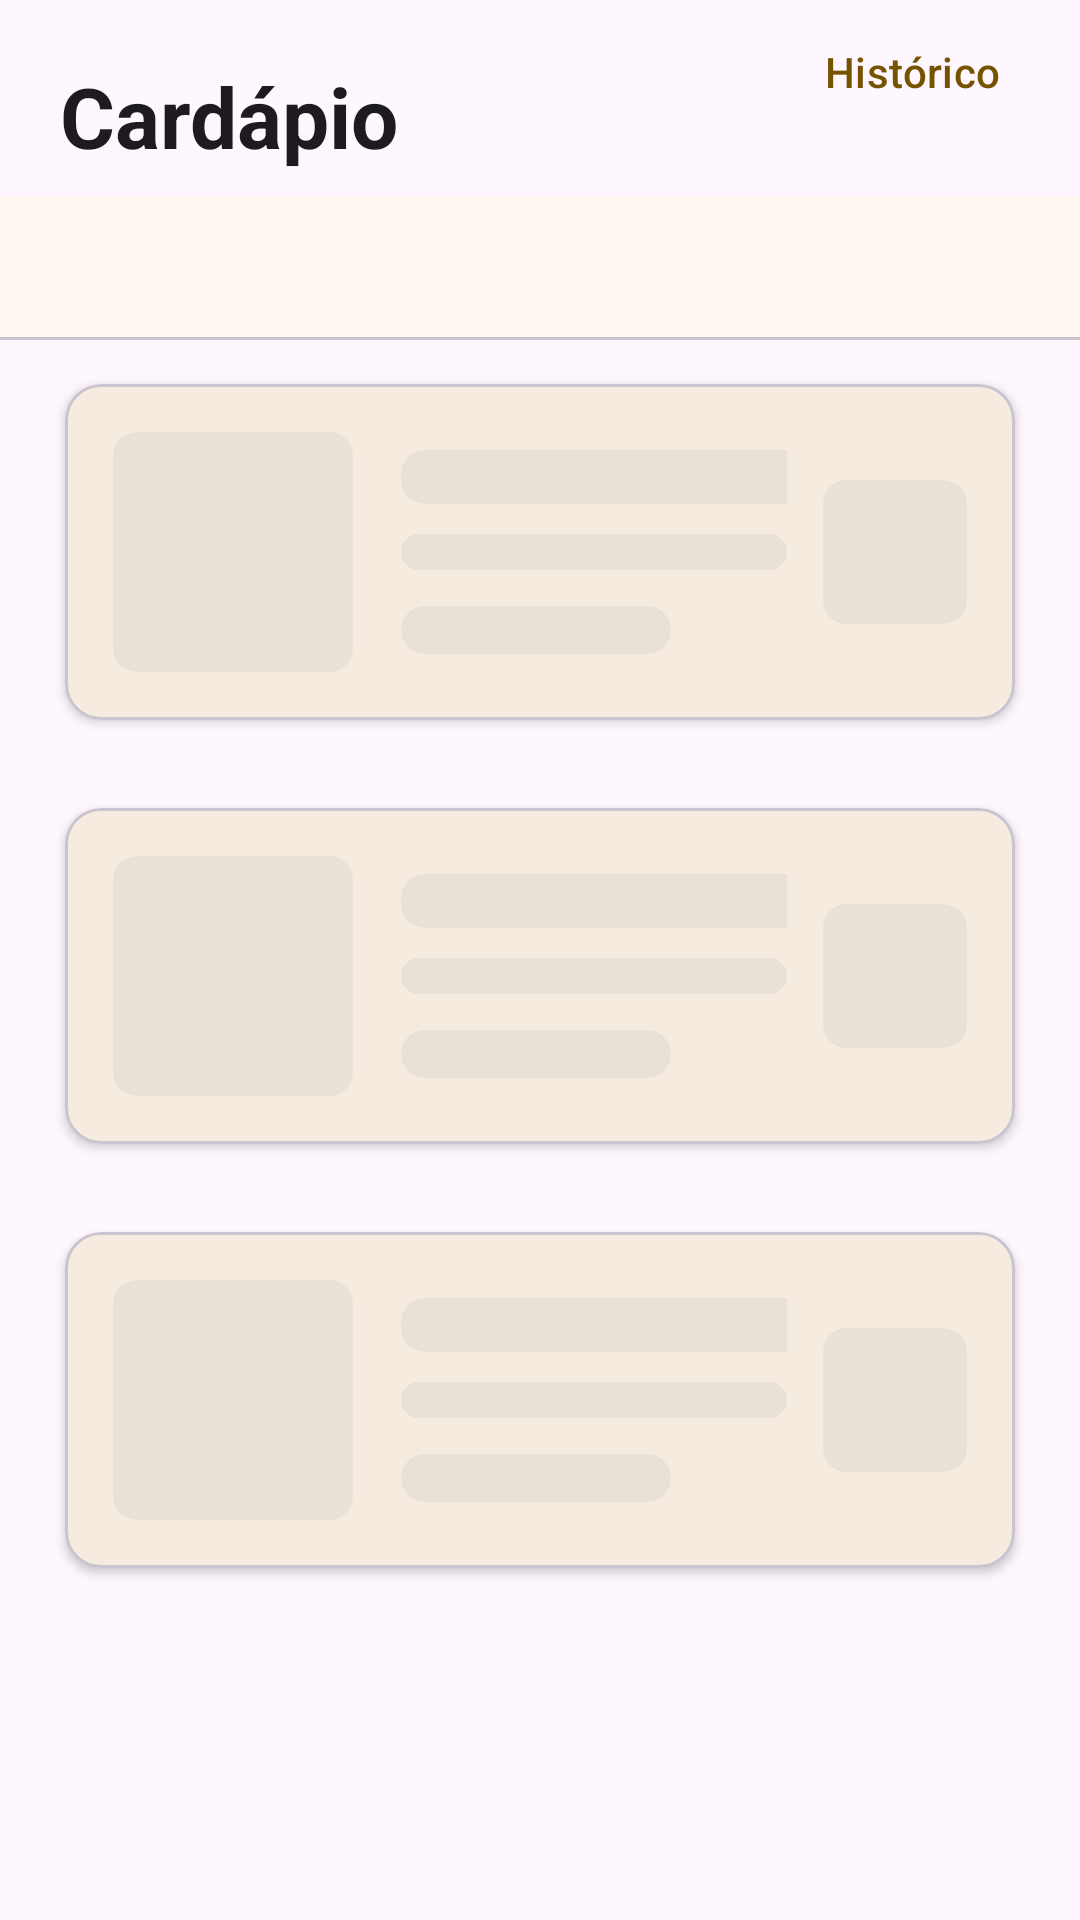

Write the Android layout XML for this screen, with the resource values it uses.
<!-- AndroidManifest.xml: application theme Theme.PadariaTrigoDourado -->
<!-- res/layout/activity_cardapio.xml -->
<?xml version="1.0" encoding="utf-8"?>
<androidx.constraintlayout.widget.ConstraintLayout xmlns:android="http://schemas.android.com/apk/res/android"
    xmlns:app="http://schemas.android.com/apk/res-auto"
    android:layout_width="match_parent"
    android:layout_height="match_parent">

    <TextView
        android:id="@+id/titulo_cardapio"
        android:layout_width="0dp"
        android:layout_height="wrap_content"
        android:layout_marginHorizontal="20dp"
        android:layout_marginTop="20dp"
        android:text="@string/cardapio"
        android:textAppearance="?attr/textAppearanceHeadlineMedium"
        android:textStyle="bold"
        app:layout_constraintEnd_toStartOf="@id/abrir_historico"
        app:layout_constraintStart_toStartOf="parent"
        app:layout_constraintTop_toTopOf="parent" />

    <com.google.android.material.button.MaterialButton
        android:id="@+id/abrir_historico"
        style="@style/Widget.Material3.Button.TextButton"
        android:layout_width="wrap_content"
        android:layout_height="48dp"
        android:layout_marginEnd="12dp"
        android:text="@string/historico"
        app:layout_constraintEnd_toEndOf="parent"
        app:layout_constraintTop_toTopOf="parent" />

    <com.google.android.material.tabs.TabLayout
        android:id="@+id/categorias_tabs"
        android:layout_width="0dp"
        android:layout_height="wrap_content"
        android:layout_marginTop="8dp"
        app:layout_constraintEnd_toEndOf="parent"
        app:layout_constraintStart_toStartOf="parent"
        app:layout_constraintTop_toBottomOf="@id/titulo_cardapio"
        app:tabMode="scrollable" />

    <androidx.recyclerview.widget.RecyclerView
        android:id="@+id/lista_produtos"
        android:layout_width="0dp"
        android:layout_height="0dp"
        android:clipToPadding="false"
        android:paddingBottom="12dp"
        app:layout_constraintBottom_toTopOf="@id/preview_sacola"
        app:layout_constraintEnd_toEndOf="parent"
        app:layout_constraintStart_toStartOf="parent"
        app:layout_constraintTop_toBottomOf="@id/categorias_tabs" />

    <LinearLayout
        android:id="@+id/skeleton_produtos"
        android:layout_width="0dp"
        android:layout_height="0dp"
        android:orientation="vertical"
        app:layout_constraintBottom_toTopOf="@id/preview_sacola"
        app:layout_constraintEnd_toEndOf="parent"
        app:layout_constraintStart_toStartOf="parent"
        app:layout_constraintTop_toBottomOf="@id/categorias_tabs">

        <include layout="@layout/item_produto_skeleton" />
        <include layout="@layout/item_produto_skeleton" />
        <include layout="@layout/item_produto_skeleton" />
    </LinearLayout>

    <com.google.android.material.card.MaterialCardView
        android:id="@+id/preview_sacola"
        android:layout_width="0dp"
        android:layout_height="72dp"
        android:layout_margin="16dp"
        android:clickable="true"
        android:focusable="true"
        android:visibility="gone"
        app:cardBackgroundColor="?attr/colorPrimary"
        app:cardCornerRadius="16dp"
        app:cardElevation="8dp"
        app:layout_constraintBottom_toBottomOf="parent"
        app:layout_constraintEnd_toEndOf="parent"
        app:layout_constraintStart_toStartOf="parent">

        <LinearLayout
            android:layout_width="match_parent"
            android:layout_height="match_parent"
            android:gravity="center_vertical"
            android:orientation="horizontal"
            android:paddingHorizontal="20dp">

            <ImageView
                android:layout_width="32dp"
                android:layout_height="32dp"
                android:contentDescription="@string/abrir_carrinho"
                android:src="@drawable/ic_shopping_bag"
                app:tint="?attr/colorOnPrimary" />

            <LinearLayout
                android:layout_width="0dp"
                android:layout_height="wrap_content"
                android:layout_marginStart="16dp"
                android:layout_weight="1"
                android:orientation="vertical">

                <TextView
                    android:id="@+id/total_itens"
                    android:layout_width="wrap_content"
                    android:layout_height="wrap_content"
                    android:textColor="?attr/colorOnPrimary"
                    android:textStyle="bold" />

                <TextView
                    android:layout_width="wrap_content"
                    android:layout_height="wrap_content"
                    android:text="@string/ver_sacola"
                    android:textColor="?attr/colorOnPrimary" />
            </LinearLayout>

            <TextView
                android:id="@+id/valor_total"
                android:layout_width="wrap_content"
                android:layout_height="wrap_content"
                android:textAppearance="?attr/textAppearanceTitleMedium"
                android:textColor="?attr/colorOnPrimary"
                android:textStyle="bold" />
        </LinearLayout>
    </com.google.android.material.card.MaterialCardView>
</androidx.constraintlayout.widget.ConstraintLayout>
<!-- res/layout/item_produto_skeleton.xml (included above) -->
<?xml version="1.0" encoding="utf-8"?>
<com.google.android.material.card.MaterialCardView xmlns:android="http://schemas.android.com/apk/res/android"
    xmlns:app="http://schemas.android.com/apk/res-auto"
    android:layout_width="match_parent"
    android:layout_height="wrap_content"
    android:layout_marginHorizontal="16dp"
    android:layout_marginVertical="8dp"
    app:cardCornerRadius="12dp"
    app:cardElevation="2dp"
    app:cardUseCompatPadding="true">

    <LinearLayout
        android:layout_width="match_parent"
        android:layout_height="112dp"
        android:gravity="center_vertical"
        android:orientation="horizontal"
        android:padding="16dp">

        <View
            android:layout_width="80dp"
            android:layout_height="80dp"
            android:background="@drawable/skeleton_background" />

        <LinearLayout
            android:layout_width="0dp"
            android:layout_height="wrap_content"
            android:layout_marginStart="16dp"
            android:layout_weight="1"
            android:orientation="vertical">

            <View
                android:layout_width="140dp"
                android:layout_height="18dp"
                android:background="@drawable/skeleton_background" />

            <View
                android:layout_width="match_parent"
                android:layout_height="12dp"
                android:layout_marginTop="10dp"
                android:background="@drawable/skeleton_background" />

            <View
                android:layout_width="90dp"
                android:layout_height="16dp"
                android:layout_marginTop="12dp"
                android:background="@drawable/skeleton_background" />
        </LinearLayout>

        <View
            android:layout_width="48dp"
            android:layout_height="48dp"
            android:layout_marginStart="12dp"
            android:background="@drawable/skeleton_background" />
    </LinearLayout>
</com.google.android.material.card.MaterialCardView>
<!-- resources referenced by this layout -->
<resources>
  <!-- drawable ic_shopping_bag (drawable) -->
  <?xml version="1.0" encoding="utf-8"?>
  <vector xmlns:android="http://schemas.android.com/apk/res/android"
      android:width="24dp"
      android:height="24dp"
      android:viewportWidth="24"
      android:viewportHeight="24">
      <path
          android:fillColor="@android:color/white"
          android:pathData="M7,7V6a5,5 0,0 1,10 0v1h2a1,1 0,0 1,1 1v12a2,2 0,0 1,-2 2H6a2,2 0,0 1,-2 -2V8a1,1 0,0 1,1 -1h2M9,7h6V6a3,3 0,0 0,-6 0v1M8,11a1,1 0,1 0,0 -2,1 1,0 0,0 0,2M16,11a1,1 0,1 0,0 -2,1 1,0 0,0 0,2" />
  </vector>
  <!-- drawable skeleton_background (drawable) -->
  <?xml version="1.0" encoding="utf-8"?>
  <shape xmlns:android="http://schemas.android.com/apk/res/android"
      android:shape="rectangle">
      <corners android:radius="8dp" />
      <solid android:color="@color/skeleton_light" />
  </shape>
  <string name="abrir_carrinho">Abrir carrinho</string>
  <string name="cardapio">Cardápio</string>
  <string name="historico">Histórico</string>
  <string name="ver_sacola">Ver sacola</string>
  <style name="Theme.PadariaTrigoDourado" parent="Base.Theme.PadariaTrigoDourado" />
  <color name="skeleton_light">#E7E1D8</color>
  <style name="Base.Theme.PadariaTrigoDourado" parent="Theme.Material3.DayNight.NoActionBar">
          <item name="colorPrimary">@color/brand_gold_dark</item>
          <item name="colorOnPrimary">@color/white</item>
          <item name="colorPrimaryContainer">@color/brand_gold_container</item>
          <item name="colorOnPrimaryContainer">@color/brand_on_gold_container</item>
          <item name="colorSurface">@color/brand_surface</item>
          <item name="android:windowActionModeOverlay">true</item>
          <item name="android:navigationBarColor">@color/brand_surface</item>
      </style>
  <color name="brand_gold_dark">#765300</color>
  <color name="white">#FFFFFFFF</color>
  <color name="brand_gold_container">#FFE08A</color>
  <color name="brand_on_gold_container">#241A00</color>
  <color name="brand_surface">#FFF8F0</color>
</resources>
